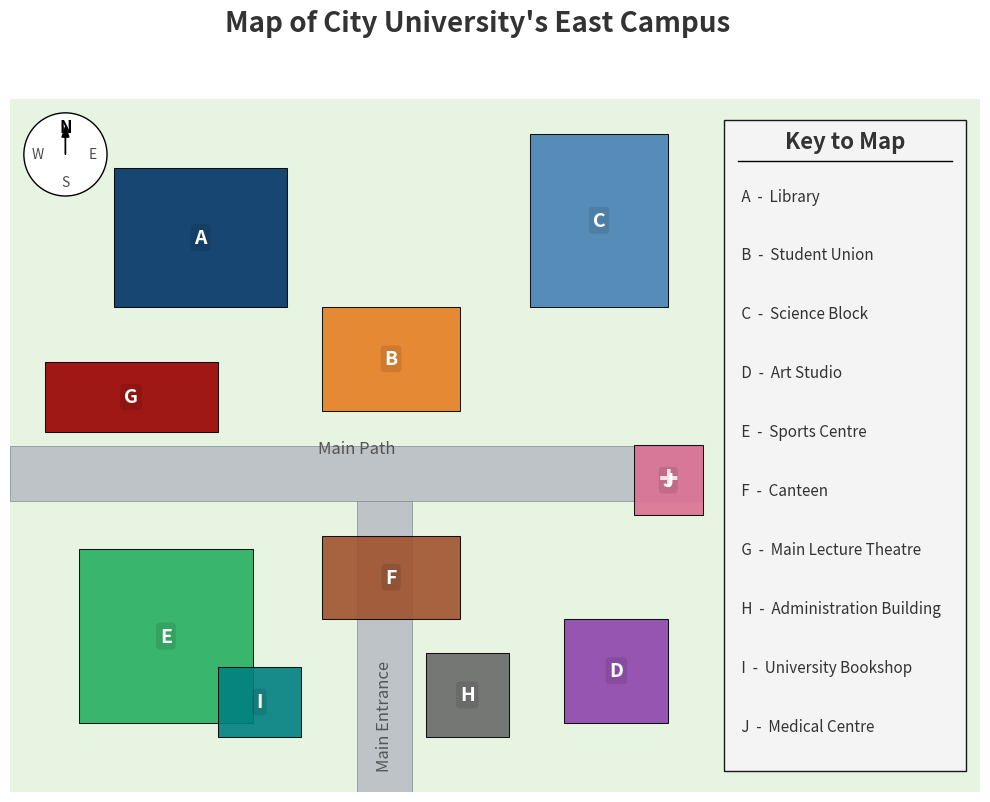

Generate this figure with matplotlib:
import matplotlib.pyplot as plt
import matplotlib.patches as patches
import os

def draw_campus_map():
    """
    Generates and saves a 2D map of City University's East Campus based on a
    pre-defined JSON-like data structure, using Matplotlib.
    """
    # --- Data Definition ---
    # This data is derived from the provided JSON description.
    data = {
        'image_description': "Map of City University's East Campus",
        'points': [
            {'label': 'A', 'description': 'Location of the Library'},
            {'label': 'B', 'description': 'Location of the Student Union'},
            {'label': 'C', 'description': 'Location of the Science Block'},
            {'label': 'D', 'description': 'Location of the Art Studio'},
            {'label': 'E', 'description': 'Location of the Sports Centre'},
            {'label': 'F', 'description': 'Location of the Canteen'},
            {'label': 'G', 'description': 'Location of the Main Lecture Theatre'},
            {'label': 'H', 'description': 'Location of the Administration Building'},
            {'label': 'I', 'description': 'Location of the University Bookshop'},
            {'label': 'J', 'description': 'Location of the Medical Centre'}
        ],
        'labels': [
            {'text': 'Main Entrance', 'approx_position': 'bottom-center'},
            {'text': 'Main Path', 'approx_position': 'running horizontally through center'}
        ]
    }

    # --- Map Layout & Styling ---
    # As the JSON lacks explicit coordinates, a plausible layout is designed to be
    # professional and logical for a university campus.
    # The layout is based on a 14x10 grid to accommodate the map and a legend.
    locations = {
        'A': {'pos': (1.5, 7.0), 'size': (2.5, 2.0), 'color': '#003366', 'desc': 'Library'},
        'B': {'pos': (4.5, 5.5), 'size': (2.0, 1.5), 'color': '#E67E22', 'desc': 'Student Union'},
        'C': {'pos': (7.5, 7.0), 'size': (2.0, 2.5), 'color': '#4682B4', 'desc': 'Science Block'},
        'D': {'pos': (8.0, 1.0), 'size': (1.5, 1.5), 'color': '#8E44AD', 'desc': 'Art Studio'},
        'E': {'pos': (1.0, 1.0), 'size': (2.5, 2.5), 'color': '#27AE60', 'desc': 'Sports Centre'},
        'F': {'pos': (4.5, 2.5), 'size': (2.0, 1.2), 'color': '#A0522D', 'desc': 'Canteen'},
        'G': {'pos': (0.5, 5.2), 'size': (2.5, 1.0), 'color': '#990000', 'desc': 'Main Lecture Theatre'},
        'H': {'pos': (6.0, 0.8), 'size': (1.2, 1.2), 'color': '#696969', 'desc': 'Administration Building'},
        'I': {'pos': (3.0, 0.8), 'size': (1.2, 1.0), 'color': '#008080', 'desc': 'University Bookshop'},
        'J': {'pos': (9.0, 4.0), 'size': (1.0, 1.0), 'color': '#DB7093', 'desc': 'Medical Centre'}
    }

    # --- Plotting ---

    # 1. Setup Figure and Axis
    fig, ax = plt.subplots(figsize=(14, 9))
    fig.suptitle(data['image_description'], fontsize=20, fontweight='bold', y=0.98, color='#333333')
    ax.set_aspect('equal')
    ax.axis('off')

    # Set map boundaries
    ax.set_xlim(0, 14)
    ax.set_ylim(0, 10)

    # 2. Draw Background and Main Features
    # Campus grounds (light green)
    ax.add_patch(patches.Rectangle((0, 0), 14, 10, facecolor='#e8f4e2', zorder=0))

    # Main Path (horizontal)
    ax.add_patch(patches.Rectangle((0, 4.2), 10, 0.8, facecolor='#bdc3c7', edgecolor='#7f8c8d', linewidth=0.5, zorder=1))
    ax.text(5, 4.95, 'Main Path', fontsize=12, style='italic', color='#555555', ha='center', va='center')

    # Path to entrance (vertical)
    ax.add_patch(patches.Rectangle((5.0, 0), 0.8, 4.2, facecolor='#bdc3c7', edgecolor='#7f8c8d', linewidth=0.5, zorder=1))
    ax.text(5.4, 0.3, 'Main Entrance', fontsize=12, style='italic', color='#555555', ha='center', va='bottom', rotation=90)

    # 3. Draw Buildings and Labels
    for label, props in locations.items():
        # Draw building as a rectangle
        rect = patches.Rectangle(
            props['pos'], props['size'][0], props['size'][1],
            facecolor=props['color'],
            edgecolor='black',
            linewidth=0.75,
            zorder=2,
            alpha=0.9
        )
        ax.add_patch(rect)

        # Add the letter label inside the building
        center_x = props['pos'][0] + props['size'][0] / 2
        center_y = props['pos'][1] + props['size'][1] / 2
        ax.text(
            center_x, center_y, label,
            fontsize=14, fontweight='bold', color='white',
            ha='center', va='center', zorder=3,
            bbox=dict(facecolor='black', alpha=0.1, boxstyle='round,pad=0.2', edgecolor='none')
        )

        # Special marker for Medical Centre
        if label == 'J':
            ax.text(center_x, center_y, '+', fontsize=24, fontweight='bold', color='white', ha='center', va='center', zorder=4, alpha=0.8)

    # 4. Create a Custom Legend/Key
    legend_x_start = 10.5
    ax.add_patch(patches.Rectangle((legend_x_start - 0.2, 0.3), 3.5, 9.4, facecolor='#f5f5f5', edgecolor='black', zorder=1, alpha=0.9))
    ax.text(legend_x_start + 1.55, 9.3, 'Key to Map', fontsize=16, fontweight='bold', ha='center', color='#333333')
    ax.plot([legend_x_start, legend_x_start + 3.1], [9.1, 9.1], color='black', linewidth=1)

    y_pos = 8.6
    for point in sorted(data['points'], key=lambda p: p['label']):
        label = point['label']
        desc = point['description'].replace('Location of the ', '')
        legend_text = f" {label}  -  {desc}"
        ax.text(legend_x_start, y_pos, legend_text, fontsize=11, va='center', ha='left', color='#333333')
        y_pos -= 0.85

    # 5. Add a Compass Rose
    compass_center_x, compass_center_y = 0.8, 9.2
    ax.add_patch(patches.Circle((compass_center_x, compass_center_y), radius=0.6, facecolor='white', edgecolor='black', zorder=2))
    ax.text(compass_center_x, compass_center_y + 0.4, 'N', ha='center', va='center', fontsize=12, fontweight='bold')
    ax.text(compass_center_x, compass_center_y - 0.4, 'S', ha='center', va='center', fontsize=10, alpha=0.7)
    ax.text(compass_center_x + 0.4, compass_center_y, 'E', ha='center', va='center', fontsize=10, alpha=0.7)
    ax.text(compass_center_x - 0.4, compass_center_y, 'W', ha='center', va='center', fontsize=10, alpha=0.7)
    ax.arrow(compass_center_x, compass_center_y, 0, 0.25, head_width=0.1, head_length=0.15, fc='k', ec='k', zorder=3)

    # --- File Saving ---
    output_path = r"C:\Users\USER\Desktop\IELTS_Mock_Test_20\listen_part_2_map.png"
    try:
        # Ensure the directory exists before saving
        os.makedirs(os.path.dirname(output_path), exist_ok=True)
        # Save the figure with specified settings
        plt.savefig(output_path, bbox_inches='tight', dpi=150, facecolor=fig.get_facecolor())
    except Exception as e:
        print(f"An error occurred while saving the file to '{output_path}': {e}")
    finally:
        # Clean up the plot to free memory
        plt.close(fig)

if __name__ == '__main__':
    draw_campus_map()
